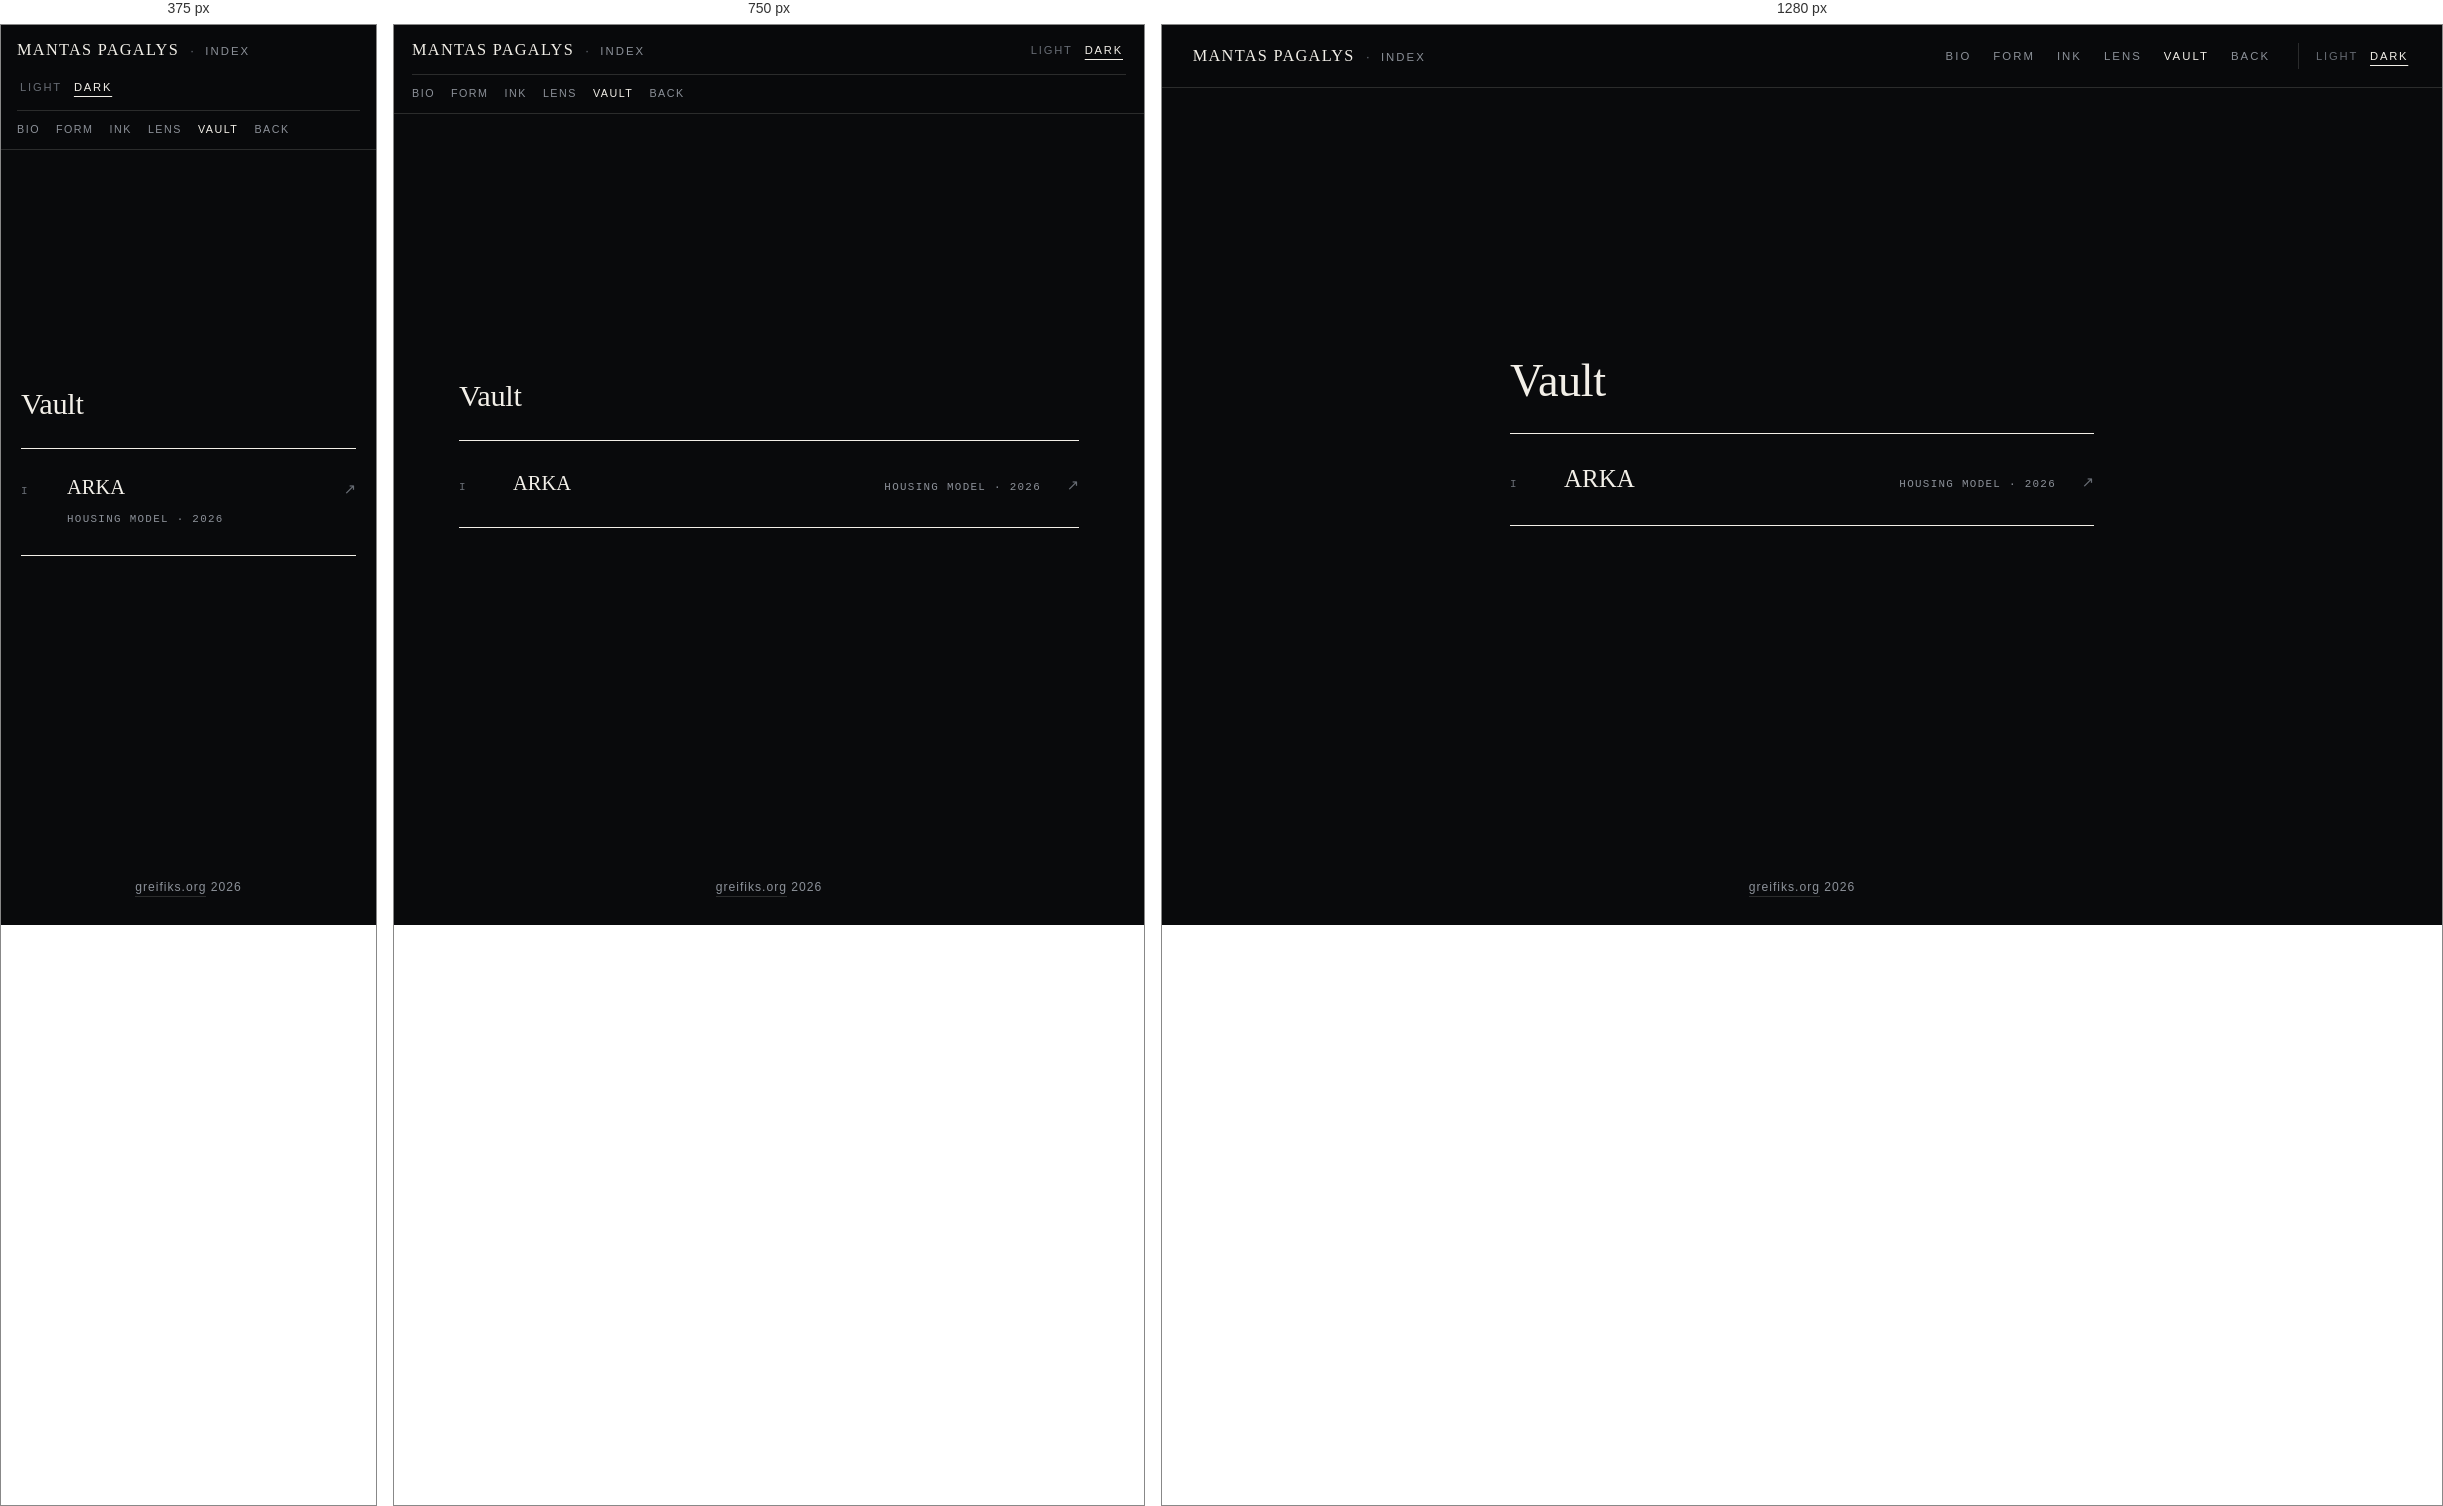
Rendered at 375 px, 750 px and 1280 px, left to right.

<!-- file: archive.html -->
<!DOCTYPE html>
<html lang="en">
<head>
<meta charset="utf-8">
<meta name="viewport" content="width=device-width, initial-scale=1">
<title>Vault · Mantas Pagalys</title>
<meta name="description" content="Vault: ARKA municipal housing model by Mantas Pagalys.">
<link rel="canonical" href="https://greifiks.org/archive.html">
<link rel="icon" type="image/svg+xml" href="/assets/favicon.svg">
<link rel="icon" type="image/png" sizes="32x32" href="/assets/favicon-32.png">
<link rel="apple-touch-icon" sizes="180x180" href="/assets/favicon-180.png">
<link rel="preconnect" href="https://fonts.googleapis.com">
<link rel="preconnect" href="https://fonts.gstatic.com" crossorigin>
<link href="https://fonts.googleapis.com/css2?family=Bodoni+Moda:ital,opsz,wght@0,6..96,400;1,6..96,400&family=Jost:wght@300;400;500&display=swap" rel="stylesheet">
<link rel="stylesheet" href="assets/site.css?v=10">
<script src="assets/theme.js?v=11"></script>
<script src="assets/entropy.js?v=12"></script>
</head>
<body class="hub-page">

<header class="site-nav">
  <div class="wrap nav-inner">
    <div class="brand-cluster">
      <a class="brand" href="index.html">Mantas Pagalys</a>
      <span class="brand-sep" aria-hidden="true">&middot;</span>
      <a class="brand-sub" href="index.html" data-i18n="nav_index">Index</a>
    </div>
    <div class="nav-right">
      <nav class="nav-links" aria-label="Primary">
        <a href="dossier.html" data-i18n="nav_dossier">Bio</a>
        <a href="mechanics.html" data-i18n="nav_mech">Form</a>
        <a href="writing.html" data-i18n="nav_writing">Ink</a>
        <a href="images.html" data-i18n="nav_images">Lens</a>
        <a href="archive.html" class="active" data-i18n="nav_archive">Vault</a>
        <a href="link.html" data-i18n="nav_link">Back</a>
      </nav>
      <div class="nav-utils">
        <div class="theme-switch" role="group" aria-label="Theme">
          <button type="button" data-theme-set="light">Light</button>
          <button type="button" data-theme-set="dark" class="active">Dark</button>
        </div>
      </div>
    </div>
  </div>
</header>

<main class="wrap">
  <div class="page-head" style="border-bottom:0;">
    <h1 data-i18n="h1">Vault</h1>
  </div>

  <ol class="hub-list">
    <li>
      <a id="arka-link" href="arka.html">
        <span class="cat-num">I</span>
        <span class="cat-title">ARKA</span>
        <span class="cat-meta" data-i18n="a1_m">Housing Model &middot; 2026</span>
        <span class="cat-arr" aria-hidden="true">&#8599;</span>
      </a>
    </li>
  </ol>
</main>

<footer class="colophon">
  <div class="wrap colophon-inner">
    <div><a href="index.html">greifiks.org</a> 2026</div>
  </div>
</footer>

<script>
(function () {
  var arkaLink = document.getElementById("arka-link");
  window.greifiksI18n({
    lt: {
      page_title: "Saugykla · Mantas Pagalys",
      nav_index: "Rodyklė", nav_dossier: "Bio", nav_mech: "Forma",
      nav_writing: "Rašalas", nav_images: "Objektyvas", nav_archive: "Saugykla", nav_link: "Atliepk",
      h1: "Saugykla", a1_m: "Būsto modelis &middot; 2026"
    },
    pt: {
      page_title: "Cofre · Mantas Pagalys",
      nav_index: "Índice", nav_dossier: "Bio", nav_mech: "Forma",
      nav_writing: "Tinta", nav_images: "Lente", nav_archive: "Cofre", nav_link: "Retorno",
      h1: "Cofre", a1_m: "Modelo habitacional &middot; 2026"
    },
    no: {
      page_title: "Hvelv · Mantas Pagalys",
      nav_index: "Indeks", nav_dossier: "Bio", nav_mech: "Form",
      nav_writing: "Blekk", nav_images: "Linse", nav_archive: "Hvelv", nav_link: "Gjensvar",
      h1: "Hvelv", a1_m: "Boligmodell &middot; 2026"
    },
    onChange: function (l) { if (arkaLink) arkaLink.href = l === "no" ? "arka_no.html" : "arka.html"; }
  });
})();
</script>
<script data-goatcounter="https://mantaspagalys.goatcounter.com/count" async src="//gc.zgo.at/count.js"></script>
</body>
</html>


/* @media block from site.css */
@media (max-width: 640px) {
  .hub-list a { grid-template-columns: 28px minmax(0, 1fr) 18px; padding: 14px 0; }
  .cat-meta { grid-column: 2; text-align: left; margin-top: 2px; }
  .cat-arr { grid-row: 1; grid-column: 3; }
}

/* @media block from site.css */
@media (max-width: 860px) {
  .nav-inner {
    flex-wrap: wrap;
    padding-top: 12px;
    padding-bottom: 10px;
    gap: 10px 14px;
  }
  .nav-right { display: contents; }
  .brand-cluster { order: 1; }
  .nav-utils { order: 2; border-left: 0; padding-left: 0; }
  .nav-links {
    order: 3;
    flex: 1 0 100%;
    flex-wrap: wrap;
    gap: 8px 16px;
    padding-top: 10px;
    border-top: 1px solid var(--rule);
  }
  .nav-links a { font-size: 0.67rem; letter-spacing: 0.14em; }
}